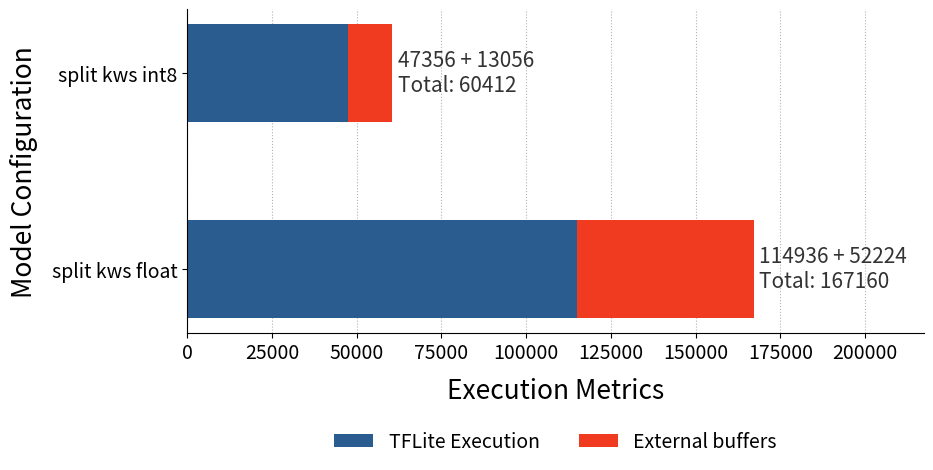

Write Python code to recreate this figure.
import matplotlib.pyplot as plt
import numpy as np

# --- 1. SET UP GLOBAL DESIGN VARIABLES ---
colors = ['#2b5c8f', '#f03b20']  # Dark Blue (Base/Part 1), Warm Coral (Part 2)

# USER DEFINED NEW FONT VARIABLES
font_label = {'fontsize': 19, 'family': 'sans-serif'}
FONT_TICK_SIZE = 14
FONT_ANNOTATION_SIZE = 15

def style_axes(ax, x_label):
    """Applies a consistent clean journal style to the axes."""
    ax.set_xlabel(x_label, **font_label, labelpad=10) # Added padding to prevent tick collisions
    ax.set_ylabel('Model Configuration', **font_label, labelpad=10)
    
    # Scale tick sizes cleanly
    ax.tick_params(axis='both', which='major', labelsize=FONT_TICK_SIZE)
    
    ax.grid(axis='x', linestyle=':', alpha=0.6, color='gray')
    ax.set_axisbelow(True)
    for spine in ['top', 'right']:
        ax.spines[spine].set_visible(False)

def plot_split_bar(ax, labels, part1_vals, part2_vals=None):
    """Generates the split horizontal bars and adds clean text annotations."""
    y_pos = np.arange(len(labels))
    
    if part2_vals is None:
        # For standard non-split models, draw a single uniform bar
        ax.barh(y_pos, part1_vals, height=0.5, color=colors[0])
        total_vals = part1_vals
        
        for i, val in enumerate(total_vals):
            ax.text(val + (max(total_vals) * 0.01), i, f"Total: {val}", 
                    va='center', ha='left', fontsize=FONT_ANNOTATION_SIZE, color='#333333')
    else:
        # For split models, stack part 2 on top of part 1
        ax.barh(y_pos, part1_vals, height=0.5, color=colors[0], label='TFLite Execution')
        ax.barh(y_pos, part2_vals, left=part1_vals, height=0.5, color=colors[1], label='External buffers')
        total_vals = [p1 + p2 for p1, p2 in zip(part1_vals, part2_vals)]
        
        for i, (p1, p2, tot) in enumerate(zip(part1_vals, part2_vals, total_vals)):
            ax.text(tot + (max(total_vals) * 0.01), i, f"{p1} + {p2}\nTotal: {tot}", 
                    va='center', ha='left', fontsize=FONT_ANNOTATION_SIZE, color='#333333')
            
        # Position the legend cleanly underneath the graph plot boundaries
        ax.legend(
            frameon=True, 
            facecolor='white', 
            edgecolor='none', 
            loc='upper center',          
            bbox_to_anchor=(0.5, -0.25), # Positioned below x-axis elements
            ncol=2,                      # Arrange items side-by-side
            fontsize=FONT_TICK_SIZE
        )
        
    ax.set_yticks(y_pos)
    ax.set_yticklabels(labels, fontsize=FONT_TICK_SIZE)
    ax.set_xlim(0, max(total_vals) * 1.30)  # Expanded safety buffer for larger text labels


# --- GRAPH 3: Split KWS Float vs Int8 ---
# Figure width and height expanded slightly to perfectly comfortably hold the massive text specs
fig3, ax3 = plt.subplots(figsize=(9.5, 4.2))
g3_labels = ['split kws float', 'split kws int8']
g3_p1 = [114936, 47356]
g3_p2 = [52224, 13056]

plot_split_bar(ax3, g3_labels, g3_p1, g3_p2)
style_axes(ax3, 'Execution Metrics')

# Using bbox_inches='tight' lets matplotlib auto-expand the save canvas for our custom legend placement
plt.savefig('chart_7_split_kws.png', dpi=300, bbox_inches='tight')
